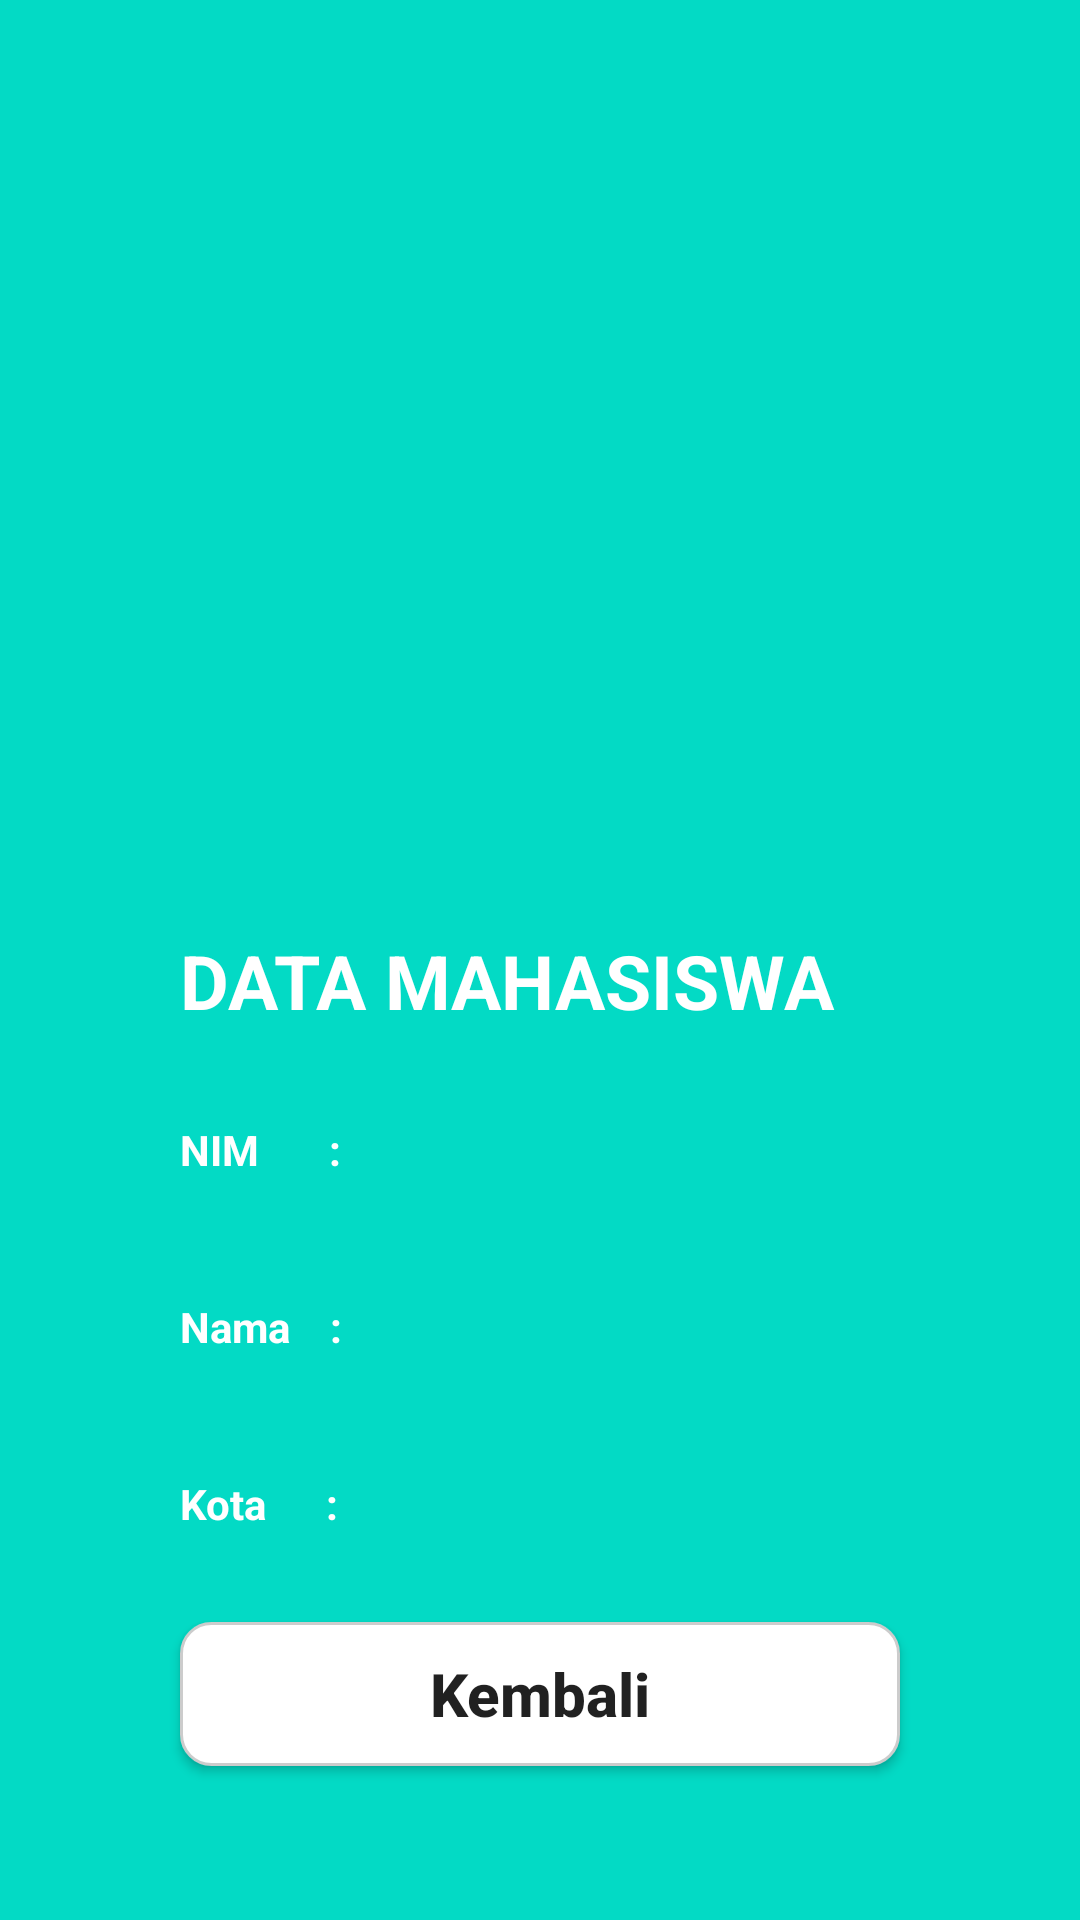

Produce the Android XML layout that renders to this screen, including the resource entries it uses.
<!-- AndroidManifest.xml: application theme Theme.ActivityIntent -->
<!-- res/layout/activity_data.xml -->
<?xml version="1.0" encoding="utf-8"?>
<androidx.appcompat.widget.LinearLayoutCompat
    xmlns:android="http://schemas.android.com/apk/res/android"
    xmlns:tools="http://schemas.android.com/tools"
    android:layout_width="match_parent"
    android:layout_height="match_parent"
    android:gravity="center"
    android:orientation="vertical"
    tools:context=".DataActivity"
    android:background="@color/teal_200">

    <LinearLayout
        android:layout_width="match_parent"
        android:layout_height="match_parent"
        android:orientation="vertical"
        android:layout_marginLeft="@dimen/margin50dp"
        android:layout_marginRight="@dimen/margin50dp"
        android:layout_marginTop="@dimen/margin100dp"
        >

        

        <ImageView
            android:layout_width="150dp"
            android:layout_height="200dp"
            android:background="@drawable/ukdw"
            />

        

        <TextView
            android:id="@+id/DataJudul"
            android:layout_width="match_parent"
            android:layout_height="wrap_content"
            android:layout_gravity="center"
            android:layout_margin="@dimen/margin10dp"
            android:text="@string/datamahasiswa"
            android:textColor="@color/white"
            android:textSize="@dimen/text25dp"
            android:textStyle="bold" />

        <LinearLayout
            android:layout_width="match_parent"
            android:layout_height="wrap_content"
            android:orientation="horizontal"
            android:layout_marginTop="@dimen/margin10dp"
            android:layout_marginBottom="@dimen/margin10dp">

                

                <TextView
                    android:id="@+id/textnim"
                    android:layout_width="wrap_content"
                    android:layout_height="wrap_content"
                    android:layout_margin="@dimen/margin10dp"
                    android:text="NIM       : "
                    android:textColor="@color/white"
                    android:textStyle="bold" />

                

                <TextView
                    android:id="@+id/tvnim"
                    android:layout_width="wrap_content"
                    android:layout_height="wrap_content"
                    android:layout_margin="@dimen/margin10dp"
                    android:text="@string/luaranteks"
                    android:textColor="@color/white"
                    android:textStyle="bold" />

        </LinearLayout>

        <LinearLayout
            android:layout_width="match_parent"
            android:layout_height="wrap_content"
            android:orientation="horizontal"
            android:layout_marginTop="@dimen/margin10dp"
            android:layout_marginBottom="@dimen/margin10dp">

                

                <TextView
                    android:id="@+id/textnama"
                    android:layout_width="wrap_content"
                    android:layout_height="wrap_content"
                    android:layout_margin="@dimen/margin10dp"
                    android:text="Nama    : "
                    android:textColor="@color/white"
                    android:textStyle="bold" />

                

                <TextView
                    android:id="@+id/tvnama"
                    android:layout_width="wrap_content"
                    android:layout_height="wrap_content"
                    android:layout_margin="@dimen/margin10dp"
                    android:text="@string/luaranteks"
                    android:textColor="@color/white"
                    android:textStyle="bold" />

        </LinearLayout>

        <LinearLayout
            android:layout_width="match_parent"
            android:layout_height="wrap_content"
            android:layout_marginTop="@dimen/margin10dp"
            android:layout_marginBottom="@dimen/margin10dp">

                

                <TextView
                    android:id="@+id/textkota"
                    android:layout_width="wrap_content"
                    android:layout_height="wrap_content"
                    android:layout_margin="@dimen/margin10dp"
                    android:text="Kota      : "
                    android:textColor="@color/white"
                    android:textStyle="bold" />

                

                <TextView
                    android:id="@+id/tvkota"
                    android:layout_width="wrap_content"
                    android:layout_height="wrap_content"
                    android:layout_margin="@dimen/margin10dp"
                    android:text="@string/luaranteks"
                    android:textColor="@color/white"
                    android:textStyle="bold" />


        </LinearLayout>

        
        <Button
            android:id="@+id/btnKembali"
            android:layout_width="match_parent"
            android:layout_height="wrap_content"
            android:text="@string/Kembali"
            android:textAllCaps="false"
            android:textSize="@dimen/text20dp"
            android:textStyle="bold"
            android:layout_margin="@dimen/margin10dp"
            android:background="@drawable/background"
            />


    </LinearLayout>

</androidx.appcompat.widget.LinearLayoutCompat>
<!-- resources referenced by this layout -->
<resources>
  <dimen name="margin100dp">100dp</dimen>
  <dimen name="margin10dp">10dp</dimen>
  <dimen name="margin50dp">50dp</dimen>
  <dimen name="text20dp">20dp</dimen>
  <dimen name="text25dp">25dp</dimen>
  <!-- drawable background (drawable) -->
  <?xml version="1.0" encoding="utf-8"?>
  <shape xmlns:android="http://schemas.android.com/apk/res/android">
      <solid android:color="#FFFFFF" />
      <stroke
          android:width="1dp"
          android:color="#CCCCCC" />
  
      <corners android:radius="10dp" />
  
      <padding
          android:left="10dp"
          android:top="10dp"
          android:right="10dp"
          android:bottom="10dp" />
  </shape>
  <string name="Kembali">Kembali</string>
  <string name="datamahasiswa">DATA MAHASISWA</string>
  <string name="luaranteks" />
  <style name="Theme.ActivityIntent" parent="Theme.AppCompat.Light.DarkActionBar">
          <item name="colorPrimary">@color/white</item>
      </style>
  <!-- not gathered from this repository: default colours our renderer supplied (Android Studio template values) -->
  <color name="teal_200">#FF03DAC5</color>
  <color name="white">#FFFFFFFF</color>
</resources>
